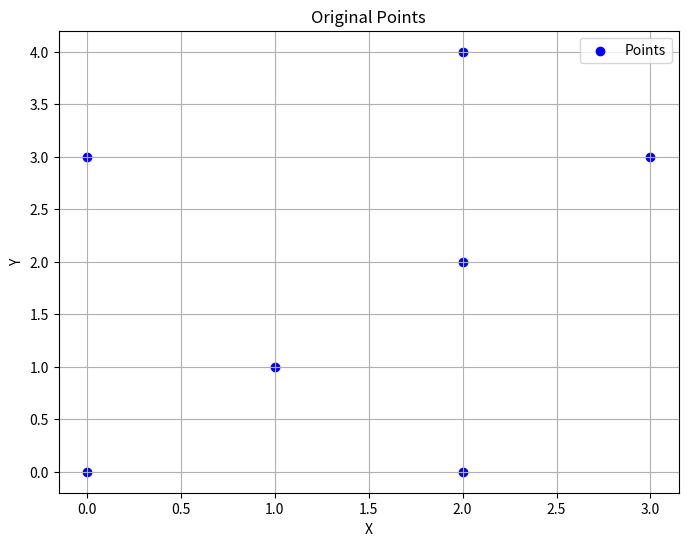
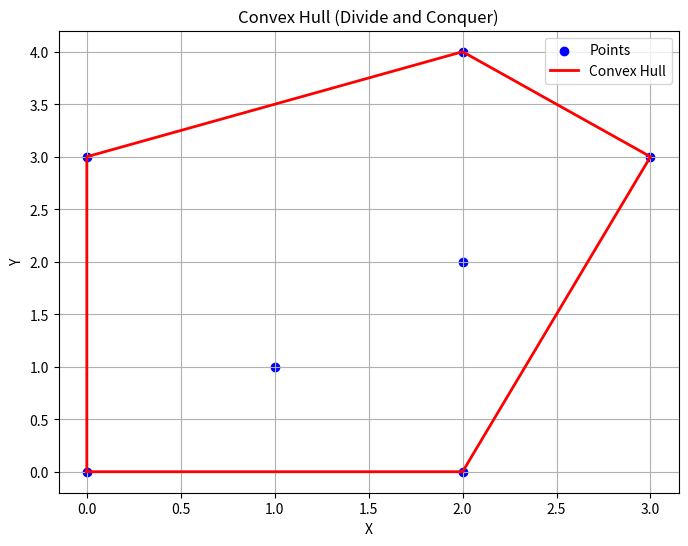

Recreate these plots in Python, in order.
from typing import List, Tuple
import matplotlib.pyplot as plt

Point = Tuple[int, int]

def cross(o: Point, a: Point, b: Point) -> int:
    return (a[0] - o[0]) * (b[1] - o[1]) - (a[1] - o[1]) * (b[0] - o[0])

def merge(left: List[Point], right: List[Point]) -> List[Point]:
    points = left + right
    points.sort()

    upper = []
    for p in points:
        while len(upper) >= 2 and cross(upper[-2], upper[-1], p) <= 0:
            upper.pop()
        upper.append(p)

    lower = []
    for p in reversed(points):
        while len(lower) >= 2 and cross(lower[-2], lower[-1], p) <= 0:
            lower.pop()
        lower.append(p)

    return upper[:-1] + lower[:-1]  # without duplicating first point

def divide_and_conquer(points: List[Point]) -> List[Point]:
    if len(points) <= 1:
        return points
    points.sort()
    mid = len(points) // 2
    left_hull = divide_and_conquer(points[:mid])
    right_hull = divide_and_conquer(points[mid:])
    return merge(left_hull, right_hull)

def plot_points(points: List[Point]) -> None:
    x_points, y_points = zip(*points)
    plt.figure(figsize=(8, 6))
    plt.scatter(x_points, y_points, color='blue', label='Points')
    plt.xlabel('X')
    plt.ylabel('Y')
    plt.title('Original Points')
    plt.legend()
    plt.grid(True)
    plt.show()

def plot_convex_hull(points: List[Point], hull: List[Point]) -> None:
    # Unzip points for plotting
    x_points, y_points = zip(*points)
    plt.figure(figsize=(8, 6))
    
    # Plot original points
    plt.scatter(x_points, y_points, color='blue', label='Points')
    
    # Plot convex hull if exists
    if hull:
        hull_points = hull + [hull[0]]  # closes the polygon
        hx, hy = zip(*hull_points)
        plt.plot(hx, hy, color='red', linewidth=2, label='Convex Hull')
    
    plt.xlabel('X')
    plt.ylabel('Y')
    plt.title('Convex Hull (Divide and Conquer)')
    plt.legend()
    plt.grid(True)
    plt.show()

if __name__ == "__main__":
    pts = [(0, 0), (1, 1), (2, 2), (2, 0), (2, 4), (3, 3), (0, 3)]
    
    # Show points before computing the hull
    plot_points(pts)
    
    # Compute the convex hull
    hull = divide_and_conquer(pts)
    print("Convex Hull (DaC):", hull)
    
    # Show points after adding the convex hull
    plot_convex_hull(pts, hull)
